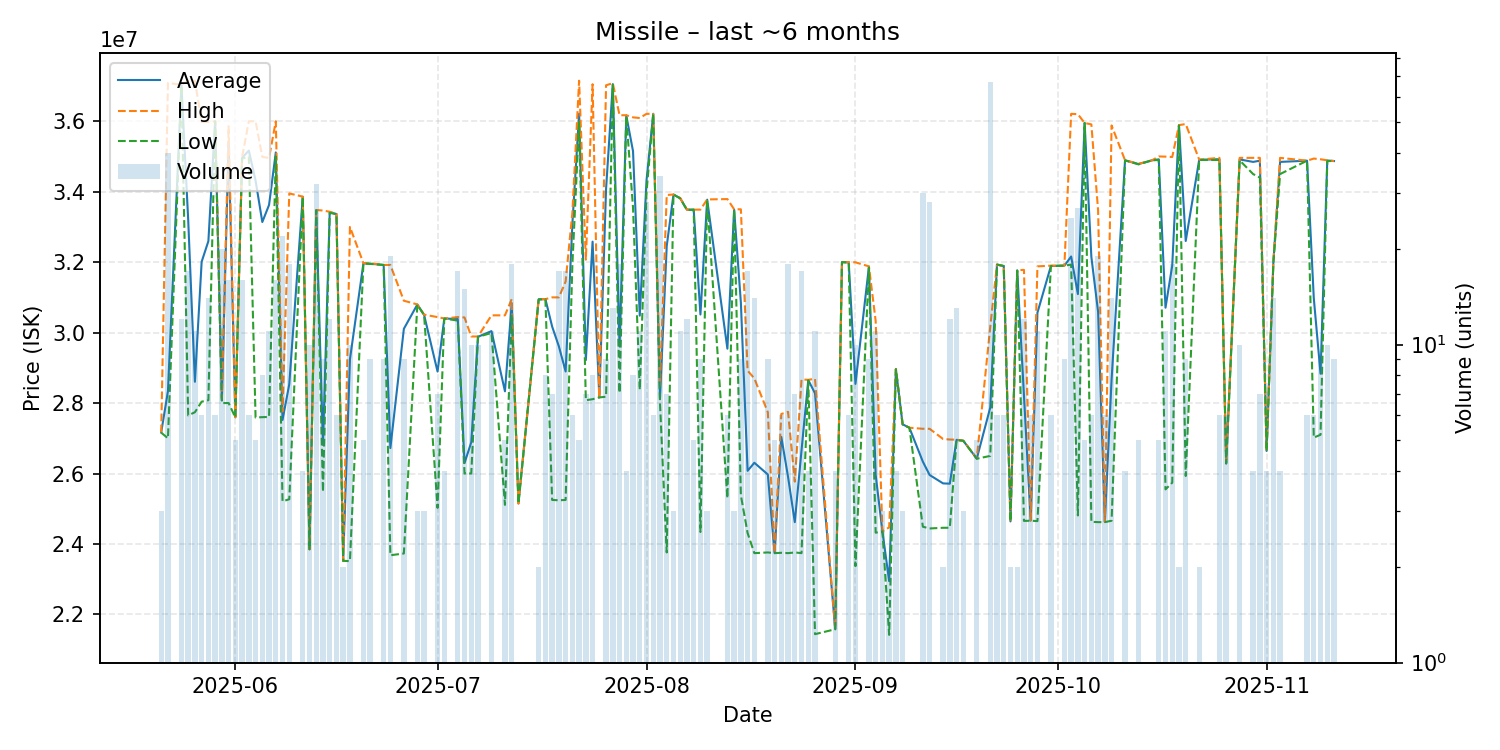

The data file committed next to this chart (first rows):
date, average, highest, lowest, order_count, volume
2025-05-21, 27166667, 27170000, 27160000, 2, 3
2025-05-22, 28339250, 37090000, 27000000, 10, 40
2025-05-24, 37025000, 37030000, 37020000, 5, 12
2025-05-25, 33218235, 37150000, 27650000, 7, 17
2025-05-26, 28604545, 37150000, 27740000, 9, 11
2025-05-27, 32011667, 35980000, 28040000, 5, 6
2025-05-28, 32597143, 35980000, 28080000, 6, 14
2025-05-29, 35998333, 36000000, 35990000, 2, 6
2025-05-30, 28073000, 28130000, 28000000, 6, 20
2025-05-31, 35378125, 35860000, 28000000, 7, 16
2025-06-01, 27594000, 27600000, 27590000, 5, 5
2025-06-02, 34960625, 34980000, 34940000, 6, 16
2025-06-03, 35166667, 36000000, 35000000, 2, 6
2025-06-04, 34316000, 36000000, 27590000, 3, 5
2025-06-05, 33138750, 34985000, 27600000, 5, 8
2025-06-06, 33623636, 34960000, 27605000, 8, 11
2025-06-07, 35113750, 36000000, 35000000, 5, 16
2025-06-08, 27520909, 27760000, 25210000, 4, 22
2025-06-09, 28536111, 33950000, 25270000, 7, 18
2025-06-11, 33855000, 33860000, 33850000, 2, 4
2025-06-12, 23850000, 23850000, 23850000, 1, 10
2025-06-13, 33470312, 33480000, 33470000, 8, 32
2025-06-14, 26814444, 33465000, 25480000, 7, 9
2025-06-15, 33415000, 33430000, 33400000, 4, 12
2025-06-16, 33366667, 33370000, 33360000, 2, 6
2025-06-17, 23520000, 23520000, 23520000, 2, 2
2025-06-18, 29242000, 33000000, 23515000, 4, 10
2025-06-20, 31966000, 31970000, 31960000, 2, 5
2025-06-21, 31955556, 31970000, 31950000, 3, 9
2025-06-23, 31920000, 31920000, 31920000, 2, 9
2025-06-24, 26722632, 31920000, 23680000, 11, 19
2025-06-26, 30107778, 30905000, 23730000, 4, 9
2025-06-28, 30796667, 30800000, 30790000, 2, 3
2025-06-29, 30503333, 30510000, 30500000, 3, 3
2025-07-01, 28892857, 30440000, 25025000, 3, 7
2025-07-02, 30400000, 30400000, 30400000, 1, 4
2025-07-04, 30385294, 30440000, 30340000, 6, 17
2025-07-05, 26295333, 30430000, 26000000, 3, 15
2025-07-06, 26888000, 29890000, 26000000, 3, 10
2025-07-07, 29881000, 29890000, 29880000, 3, 10
2025-07-09, 30042727, 30490000, 29990000, 4, 11
2025-07-11, 28334000, 30490000, 25110000, 4, 5
2025-07-12, 30825000, 30950000, 30510000, 6, 18
2025-07-13, 25150000, 25150000, 25150000, 1, 1
2025-07-16, 30945000, 30950000, 30940000, 2, 2
2025-07-17, 30950000, 30950000, 30950000, 3, 8
2025-07-18, 30171429, 31000000, 25250000, 4, 7
2025-07-19, 29608824, 31000000, 25240000, 7, 17
2025-07-20, 28897647, 31450000, 25250000, 7, 17
2025-07-21, 33078333, 33400000, 31920000, 4, 6
2025-07-22, 36214000, 37150000, 35980000, 2, 5
2025-07-23, 29220000, 32070000, 28080000, 3, 7
2025-07-24, 32581250, 37050000, 28110000, 5, 8
2025-07-25, 28160000, 28160000, 28160000, 1, 1
2025-07-26, 34072222, 37020000, 28180000, 7, 9
2025-07-27, 37053077, 37080000, 37030000, 5, 13
2025-07-28, 29606111, 36170000, 28290000, 11, 18
2025-07-29, 36162500, 36170000, 36140000, 2, 4
2025-07-30, 35150000, 36110000, 33550000, 5, 8
2025-07-31, 30480909, 36090000, 28380000, 7, 11
... 80 more rows
